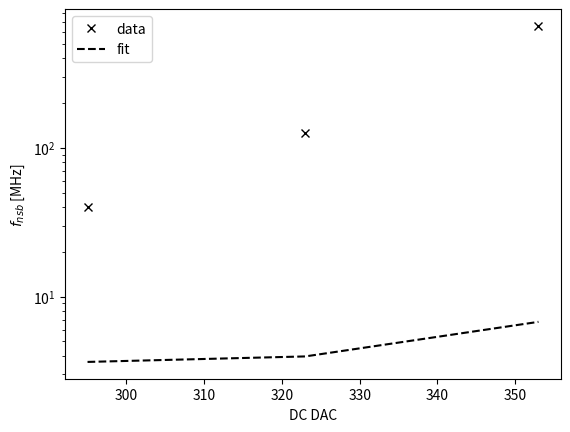

This chart was generated by the following Python code:
import numpy as np
from scipy.optimize import curve_fit
import matplotlib.pyplot as plt


def dc_led_fit_function(dc_level, a, b):


    return a * np.exp(b * dc_level)
x = np.array([295, 323, 353])
y = np.array([40, 125, 660])

fit_parameters = curve_fit(dc_led_fit_function, xdata=x, ydata=y, p0=[3, 0.001], bounds=[[2.5, 0.000001], [3.5, 0.001]])

print(fit_parameters[0])

fig = plt.figure()
axis = fig.add_subplot(111)

pixel = 0

axis.semilogy(x, y, linestyle='None', marker='x', color='k', label='data')

axis.semilogy(x, dc_led_fit_function(y, fit_parameters[0][0], fit_parameters[0][1] ), linestyle='--', color='k',
              label='fit')
axis.set_xlabel('DC DAC')
axis.set_ylabel('$f_{nsb}$ [MHz]')
axis.legend(loc='best', prop={'size': 10})

plt.show(   )